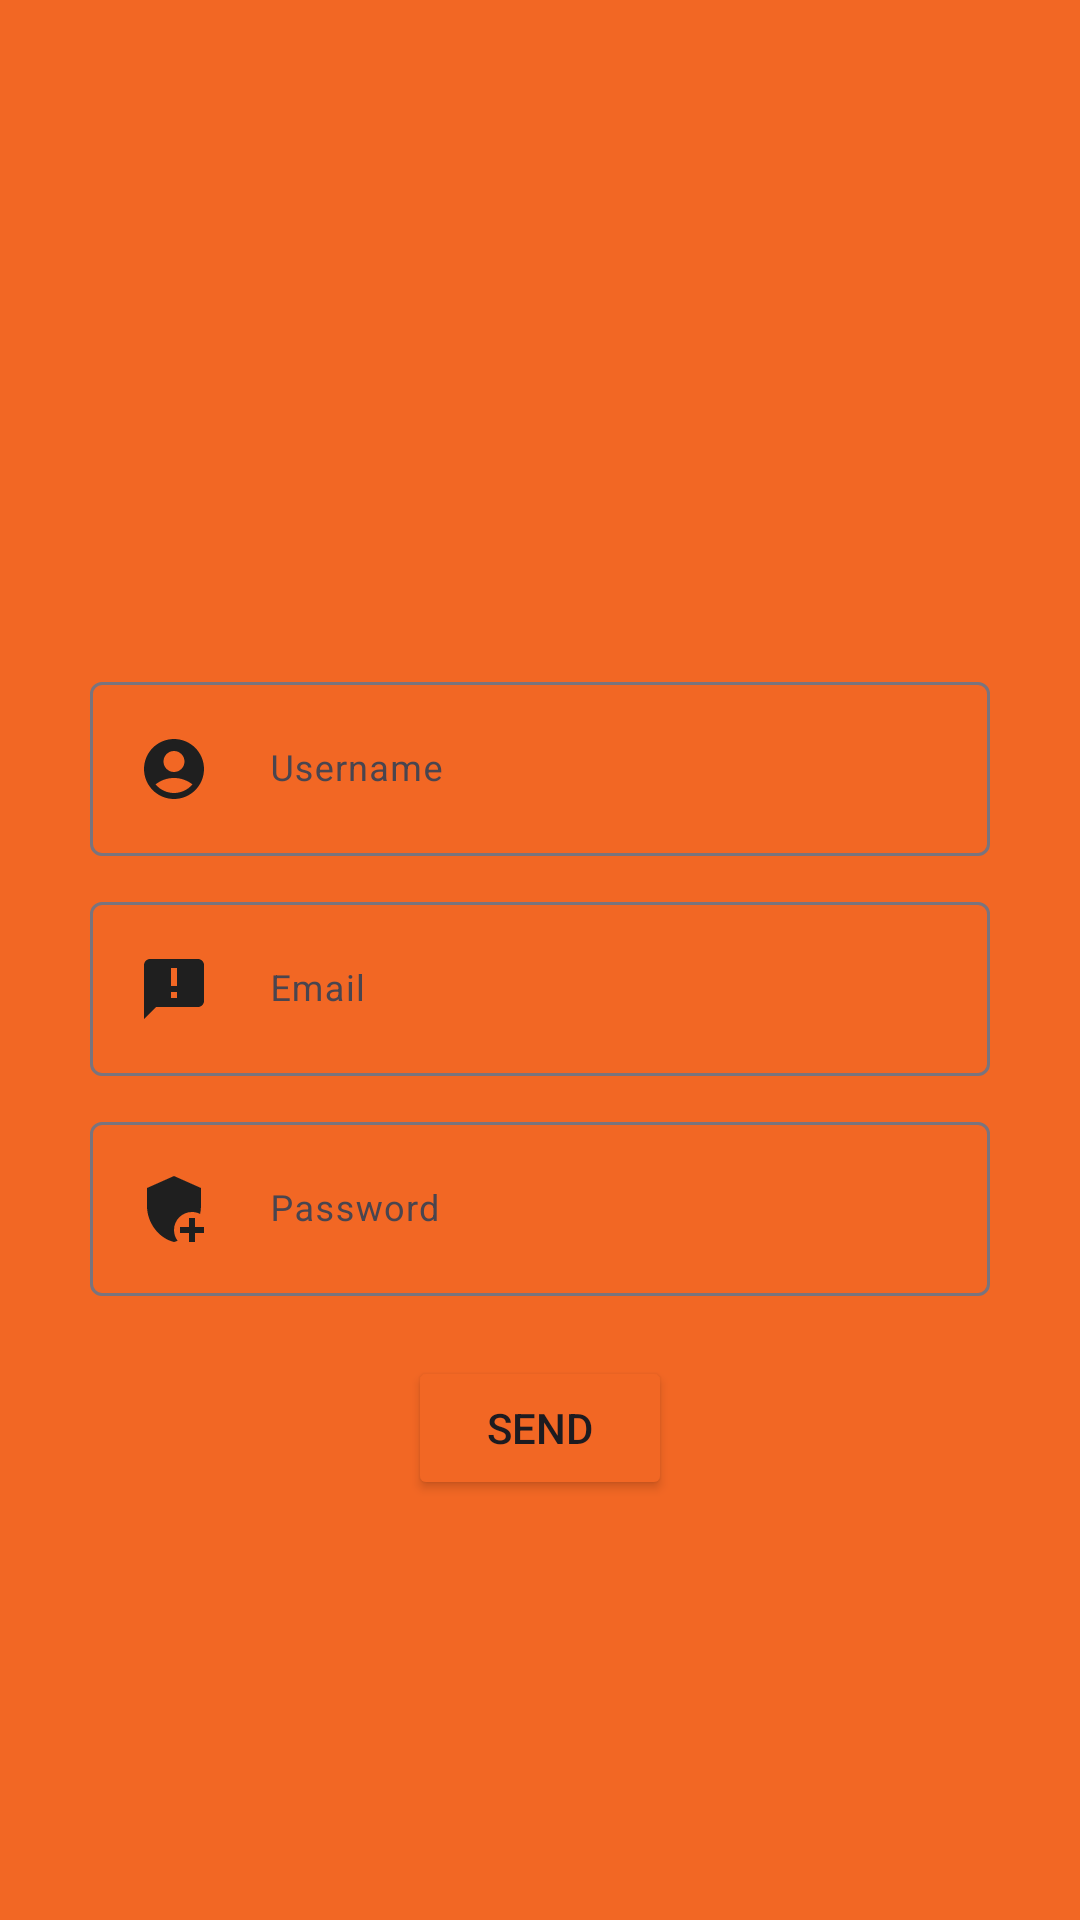

Reconstruct the res/layout file that produces this screen, plus the resources it refers to.
<!-- AndroidManifest.xml: application theme Theme.M4L1 -->
<!-- res/layout/fragment_main.xml -->
<?xml version="1.0" encoding="utf-8"?>
<androidx.constraintlayout.widget.ConstraintLayout xmlns:android="http://schemas.android.com/apk/res/android"
    xmlns:app="http://schemas.android.com/apk/res-auto"
    xmlns:tools="http://schemas.android.com/tools"
    android:layout_width="match_parent"
    android:layout_height="match_parent"
    android:background="@color/orange"
    tools:context=".ui.fragments.MainFragment">

    <LinearLayout
        android:id="@+id/input_container"
        android:layout_width="match_parent"
        android:layout_height="wrap_content"
        android:layout_marginHorizontal="20dp"
        android:layout_marginBottom="100dp"
        android:background="@drawable/bg_white_container"
        android:orientation="vertical"
        android:paddingHorizontal="10dp"
        android:paddingVertical="40dp"
        app:layout_constraintBottom_toBottomOf="parent"
        app:layout_constraintEnd_toEndOf="parent"
        app:layout_constraintStart_toStartOf="parent">

        <com.google.android.material.textfield.TextInputLayout
            android:id="@+id/input_layout_username"
            android:layout_width="match_parent"
            android:layout_height="wrap_content"
            android:hint="@string/from_username">

            <com.google.android.material.textfield.TextInputEditText
                android:layout_width="match_parent"
                android:layout_height="wrap_content"
                android:background="@drawable/bg_input_layout_grey"
                android:drawableStart="@drawable/ic_account"
                android:drawablePadding="20dp"
                android:textSize="12sp" />
        </com.google.android.material.textfield.TextInputLayout>

        <com.google.android.material.textfield.TextInputLayout
            android:id="@+id/input_layout_email"
            android:layout_width="match_parent"

            android:layout_height="wrap_content"
            android:layout_marginTop="10dp"
            android:layout_marginBottom="10dp">

            <com.google.android.material.textfield.TextInputEditText
                android:layout_width="match_parent"
                android:layout_height="wrap_content"
                android:background="@drawable/bg_input_layout_grey"
                android:drawableStart="@drawable/ic_mail"
                android:drawablePadding="20dp"
                android:hint="@string/from_email"
                android:inputType="textEmailAddress"
                android:textSize="12sp" />
        </com.google.android.material.textfield.TextInputLayout>

        <com.google.android.material.textfield.TextInputLayout
            android:id="@+id/input_layout_password"
            android:layout_width="match_parent"
            android:layout_height="wrap_content"
            android:hint="@string/from_password">

            <com.google.android.material.textfield.TextInputEditText
                android:layout_width="match_parent"
                android:layout_height="wrap_content"
                android:background="@drawable/bg_input_layout_grey"
                android:drawableStart="@drawable/ic_password"
                android:drawablePadding="20dp"
                android:inputType="numberPassword"
                android:textSize="12sp" />
        </com.google.android.material.textfield.TextInputLayout>

        <Button
            android:id="@+id/btn_send"
            android:layout_width="wrap_content"
            android:layout_height="wrap_content"
            android:layout_gravity="center"
            android:layout_marginTop="20dp"
            android:backgroundTint="@color/orange"
            android:text="@string/btn_send" />
    </LinearLayout>

</androidx.constraintlayout.widget.ConstraintLayout>
<!-- resources referenced by this layout -->
<resources>
  <color name="orange">#F26724</color>
  <!-- drawable ic_account (drawable) -->
  <vector xmlns:android="http://schemas.android.com/apk/res/android"
      android:width="24dp"
      android:height="24dp"
      android:tint="#1f1f1f"
      android:viewportWidth="24"
      android:viewportHeight="24">
      <path
          android:fillColor="@android:color/white"
          android:pathData="M12,2C6.48,2 2,6.48 2,12s4.48,10 10,10s10,-4.48 10,-10S17.52,2 12,2zM12,6c1.93,0 3.5,1.57 3.5,3.5S13.93,13 12,13s-3.5,-1.57 -3.5,-3.5S10.07,6 12,6zM12,20c-2.03,0 -4.43,-0.82 -6.14,-2.88C7.55,15.8 9.68,15 12,15s4.45,0.8 6.14,2.12C16.43,19.18 14.03,20 12,20z" />
  </vector>
  <!-- drawable ic_mail (drawable) -->
  <vector android:autoMirrored="true" android:height="24dp"
      android:tint="#1f1f1f" android:viewportHeight="24"
      android:viewportWidth="24" android:width="24dp" xmlns:android="http://schemas.android.com/apk/res/android">
      <path android:fillColor="@android:color/black" android:pathData="M20,2L4,2c-1.1,0 -1.99,0.9 -1.99,2L2,22l4,-4h14c1.1,0 2,-0.9 2,-2L22,4c0,-1.1 -0.9,-2 -2,-2zM13,11h-2L11,5h2v6zM13,15h-2v-2h2v2z"/>
  </vector>
  <!-- drawable ic_password (drawable) -->
  <vector xmlns:android="http://schemas.android.com/apk/res/android"
      android:width="24dp"
      android:height="24dp"
      android:tint="#1f1f1f"
      android:viewportWidth="24"
      android:viewportHeight="24">
      <path
          android:fillColor="@android:color/white"
          android:pathData="M13.22,22.61c-0.4,0.15 -0.8,0.29 -1.22,0.39 -5.16,-1.26 -9,-6.45 -9,-12V5l9,-4 9,4v6c0,0.9 -0.11,1.78 -0.3,2.65 -0.81,-0.41 -1.73,-0.65 -2.7,-0.65 -3.31,0 -6,2.69 -6,6 0,1.36 0.46,2.61 1.22,3.61zM19,20v2.99s-1.99,0.01 -2,0V20h-3v-2h3v-3h2v3h3v2h-3z" />
  </vector>
  <string name="btn_send">Send</string>
  <string name="from_email">Email</string>
  <string name="from_password">Password</string>
  <string name="from_username">Username</string>
  <style name="Theme.M4L1" parent="Base.Theme.M4L1" />
  <style name="Base.Theme.M4L1" parent="Theme.Material3.DayNight.NoActionBar">
          
          
      </style>
</resources>
